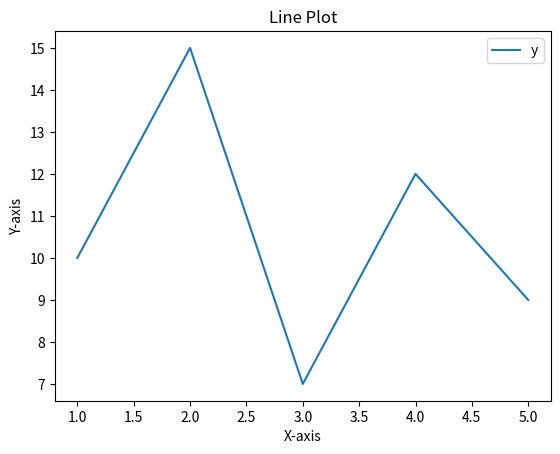
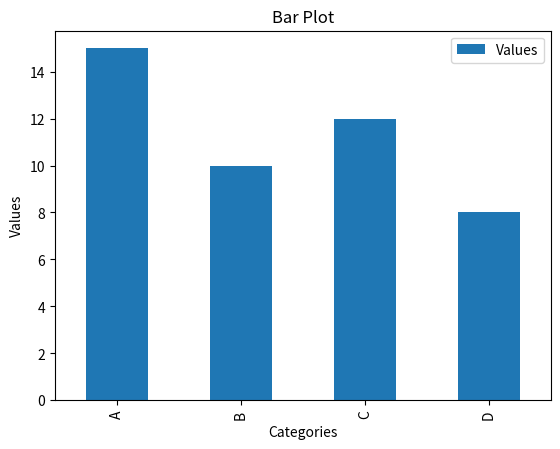
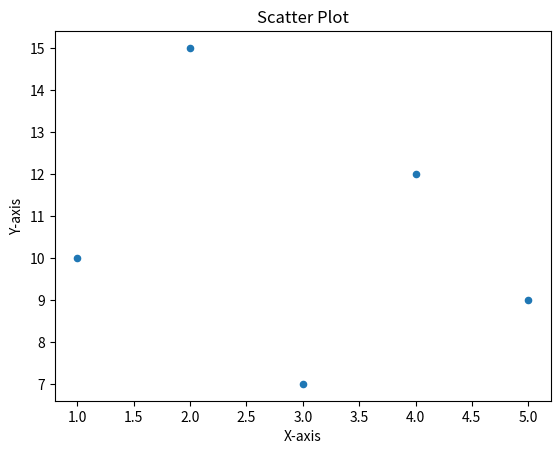
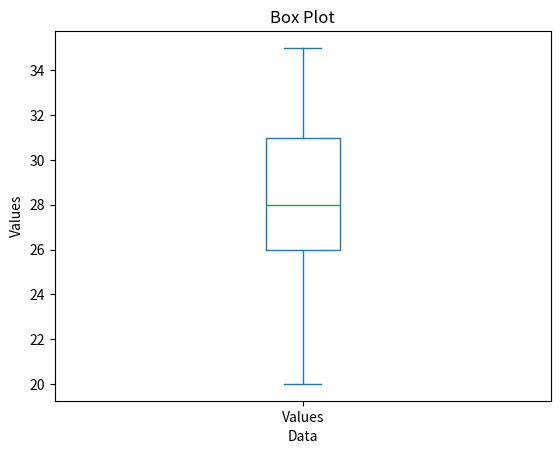
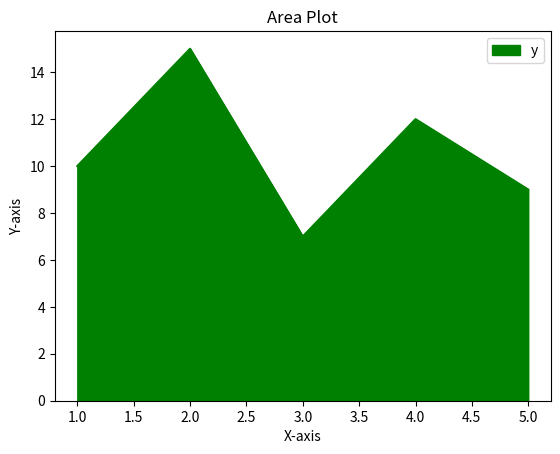
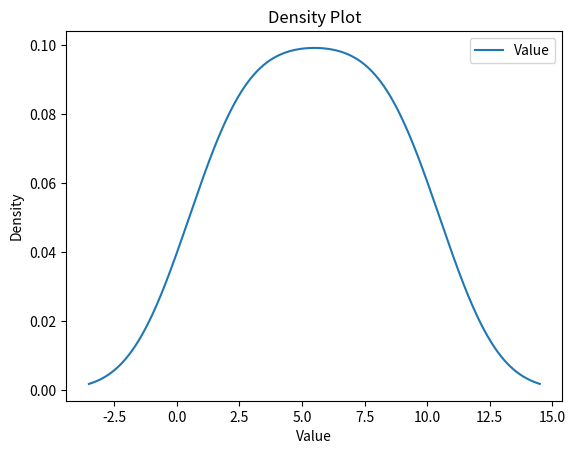

Write the Python code that produced these figures, in order.
# Visualization in Pandas Python
# Pandas provides various tools for data visualization, allowing users to explore and analyze their data visually

# 1. Line plot
# A line plot, also known as a line chart, is used to display the relationship between two continuous variables over a continuous interval or time
#  It is useful for visualizing trends, patterns, and changes in data
# Example:

import pandas as pd
import matplotlib.pyplot as plt

# Prior data
data = {'x' : range(1,6),
        'y': [10, 15, 7, 12, 9]}

# Create a DataFrame
df = pd.DataFrame(data)

# Create a line plot
df.plot(x='x', y='y', kind= 'line')

# Add labels and title
plt.xlabel('X-axis')
plt.ylabel('Y-axis')
plt.title('Line Plot')

# Display the plot
plt.show()


# 2. Bar plot
# A bar plot, or bar chart, is used to represent categorical data using rectangular bars.
# It displays the distribution or comparison of values across different categories
# Bar plots are effective for visualizing frequencies, counts, or aggregated values of discrete variables
# Example:

import pandas as pd
import matplotlib.pyplot as plt

# Prior data
data = {'Categories': ['A', 'B', 'C', 'D'],
        'Values': [15, 10, 12, 8]}

# Create a DataFrame
df = pd.DataFrame(data)

# Create a bar plot
df.plot(x='Categories', y='Values', kind='bar')

# Add labels and title
plt.xlabel('Categories')
plt.ylabel('Values')
plt.title('Bar Plot')

# Display the plot
plt.show()


# 3. Scatter plot:
# A scatter plot is used to visualize the relationship between two continuous variables.
# Each data point is represented as a point on the graph, and the position of the point corresponds to the values of the variables
# Scatter plots are helpful in identifying patterns, correlations, or clusters in the data
# Example:

import pandas as pd
import matplotlib.pyplot as plt

# Prior data
data = {'x': [1, 2, 3, 4, 5],
        'y': [10, 15, 7, 12, 9]}

# Create a DataFrame
df = pd.DataFrame(data)

# Create a scatter plot
df.plot(x='x', y='y', kind='scatter')

# Add labels and title
plt.xlabel('X-axis')
plt.ylabel('Y-axis')
plt.title('Scatter Plot')

# Display the plot
plt.show()


# 4. Box plot:
# A box plot, also known as a box-and-whisker plot, is used to display the distribution of a continuous variable.
# It provides a visual summary of the minimum, first quartile, median, third quartile, and maximum values
# Box plots are useful for comparing distributions and identifying outliers
# Example:

import pandas as pd
import matplotlib.pyplot as plt

# Prior data
data = {'Values': [30, 25, 27, 32, 28, 35, 20]}

# Create a DataFrame
df = pd.DataFrame(data)

# Create a box plot
df.plot(kind='box')

# Add labels and title
plt.xlabel('Data')
plt.ylabel('Values')
plt.title('Box Plot')

# Display the plot
plt.show()

# 5. Area plot:
# An area plot, or area chart, is used to represent the cumulative totals or proportions of different categories over a continuous interval
# It visualizes the contribution of each category to the whole
# It visualizes the contribution of each category to the whole
# Example:

import pandas as pd
import matplotlib.pyplot as plt

# Prior data
data = {'x': [1, 2, 3, 4, 5],
        'y': [10, 15, 7, 12, 9]}

# Create a DataFrame
df = pd.DataFrame(data)

# Create an area plot
df.plot(x='x', y='y', kind='area', color = 'green')

# Add labels and title
plt.xlabel('X-axis')
plt.ylabel('Y-axis')
plt.title('Area Plot')

# Display the plot
plt.show()

# 6. Density plot:
# A density plot, or kernel density plot, is used to estimate the probability density function of a continuous variable.
# It provides a smooth curve that represents the distribution of the data. 
# Density plots are useful for visualizing the shape, skewness, and multimodality of the data distribution
# Example:

import pandas as pd
import matplotlib.pyplot as plt

# Create a DataFrame with random data
data = pd.DataFrame({'Value': [1, 2, 3, 4, 5, 6, 7, 8, 9, 10]})

# Create a density plot using Pandas
data.plot(kind='density')

# Add labels and title
plt.xlabel('Value')
plt.ylabel('Density')
plt.title('Density Plot')

# Display the plot
plt.show()




